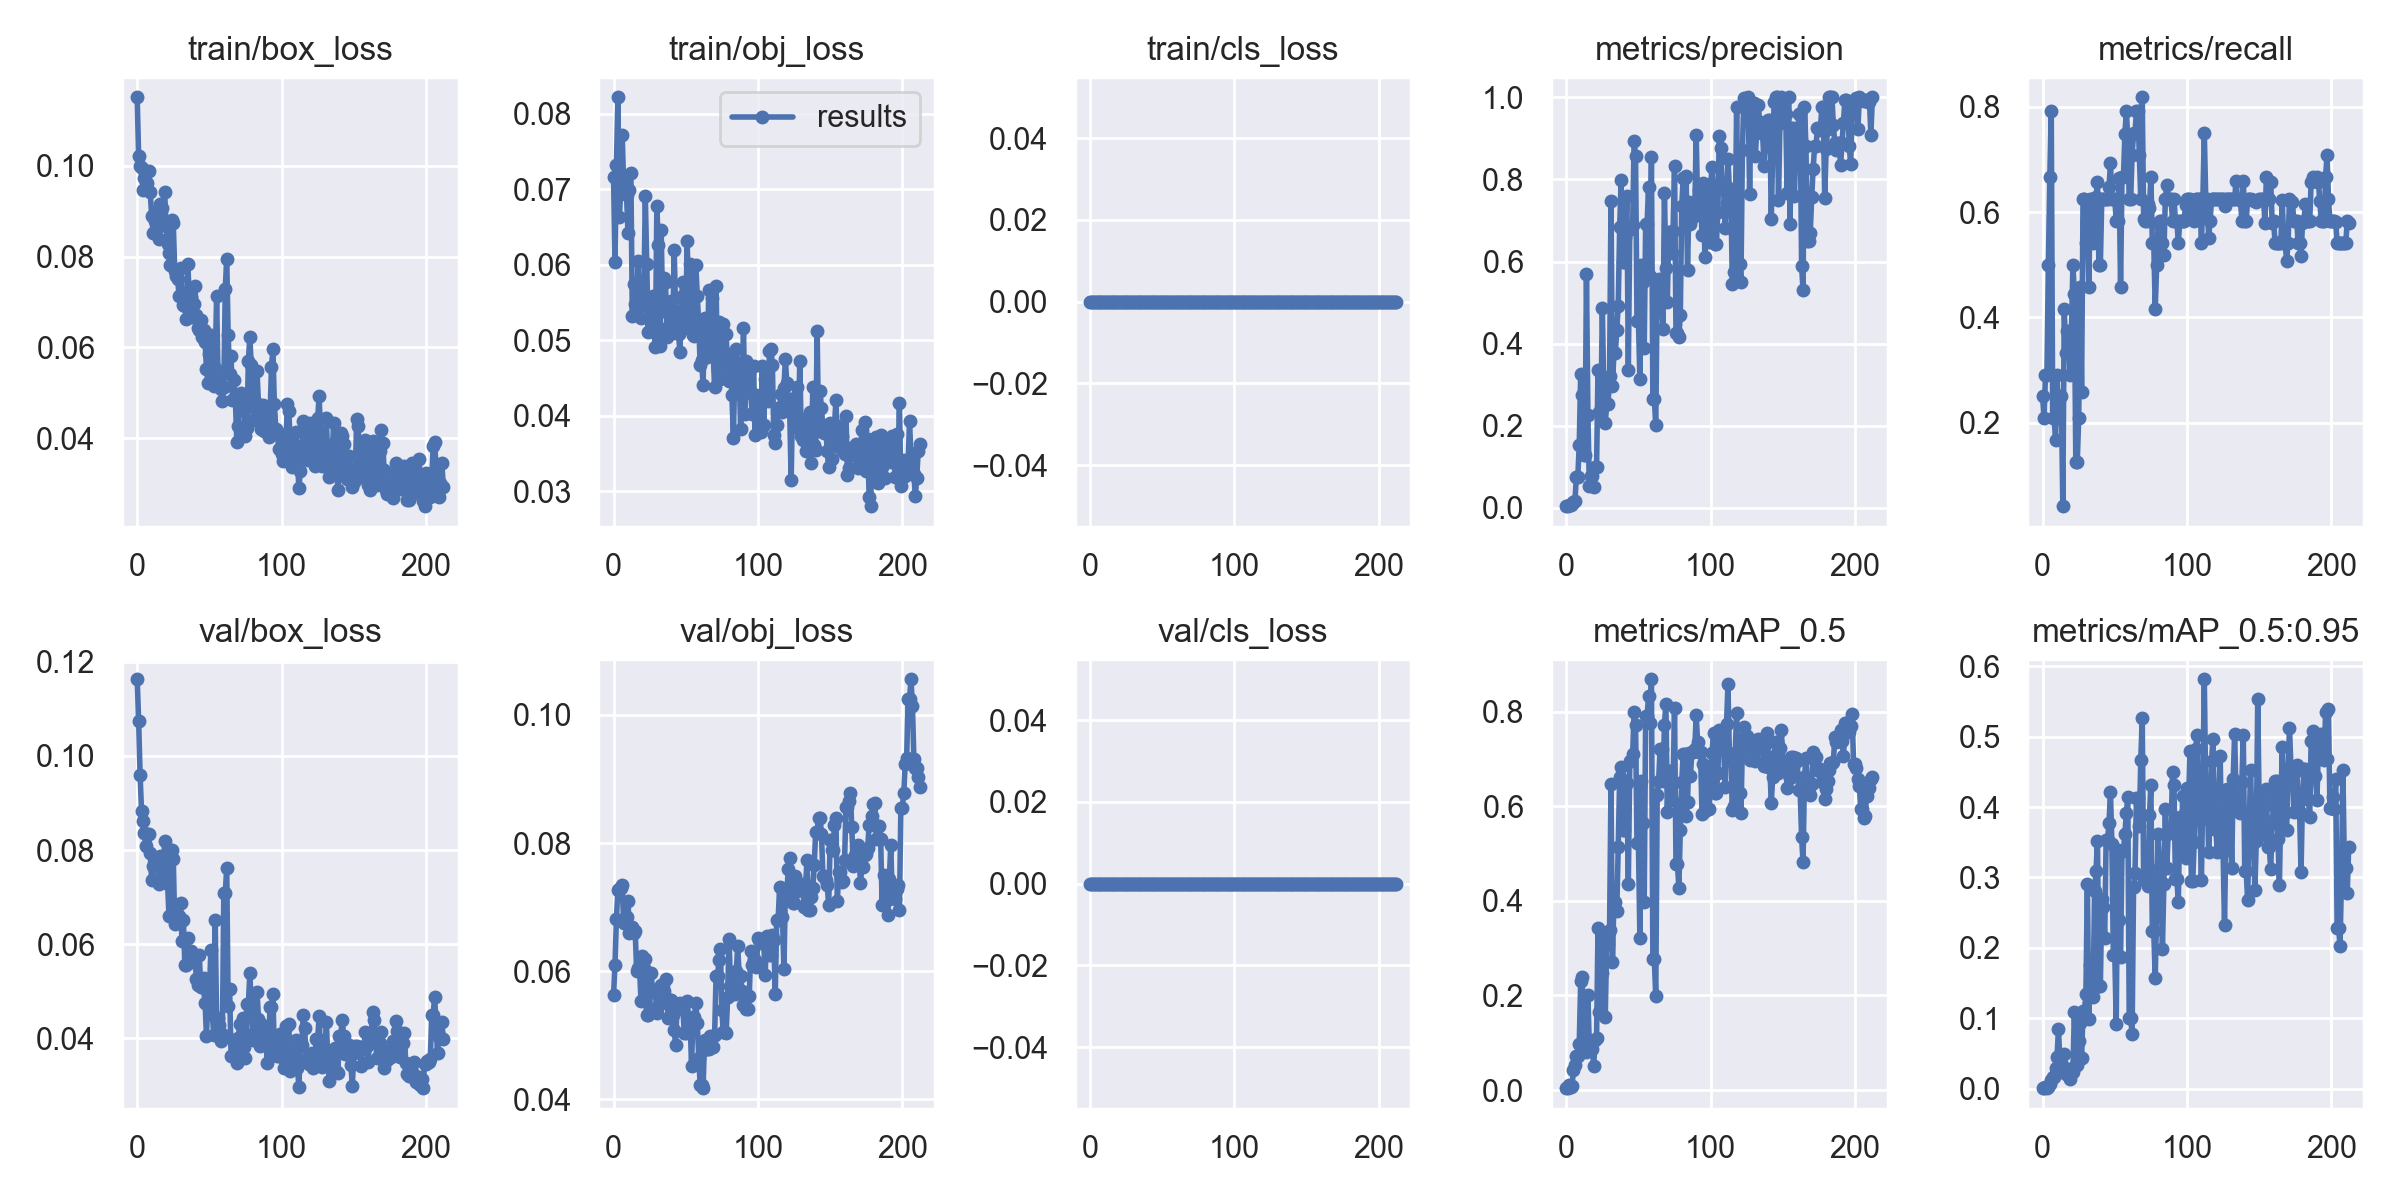

Source data for this figure (header and first rows):
epoch, train/box_loss, train/obj_loss, train/cls_loss, metrics/precision, metrics/recall, metrics/mAP_0.5, metrics/mAP_0.5:0.95, val/box_loss, val/obj_loss, val/cls_loss, x/lr0, x/lr1, x/lr2
0, 0.115, 0.07166, 0, 0.005, 0.25, 0.003937, 0.0006885, 0.1163, 0.05627, 0, 0.0775, 0.0025, 0.0025
1, 0.1021, 0.06043, 0, 0.004167, 0.2083, 0.004172, 0.0006459, 0.1075, 0.061, 0, 0.0541, 0.005097, 0.005097
2, 0.09999, 0.0732, 0, 0.005833, 0.2917, 0.01084, 0.001658, 0.09602, 0.0682, 0, 0.03069, 0.007692, 0.007692
3, 0.0994, 0.08217, 0, 0.005833, 0.2917, 0.007239, 0.001028, 0.08832, 0.07266, 0, 0.009985, 0.009985, 0.009985
4, 0.09463, 0.06629, 0, 0.01, 0.5, 0.008963, 0.002539, 0.08624, 0.07275, 0, 0.009985, 0.009985, 0.009985
5, 0.09718, 0.06978, 0, 0.01333, 0.6667, 0.04162, 0.006703, 0.08363, 0.07297, 0, 0.00998, 0.00998, 0.00998
6, 0.09534, 0.07715, 0, 0.01583, 0.7917, 0.05387, 0.0118, 0.08083, 0.07348, 0, 0.009975, 0.009975, 0.009975
7, 0.09614, 0.07064, 0, 0.07486, 0.2083, 0.07167, 0.01582, 0.08341, 0.06757, 0, 0.00997, 0.00997, 0.00997
8, 0.09884, 0.07136, 0, 0.07486, 0.2083, 0.07167, 0.01582, 0.08341, 0.06757, 0, 0.009965, 0.009965, 0.009965
9, 0.09428, 0.06924, 0, 0.1525, 0.1667, 0.09827, 0.02902, 0.07938, 0.06837, 0, 0.00996, 0.00996, 0.00996
10, 0.089, 0.06416, 0, 0.326, 0.2917, 0.2297, 0.04518, 0.07367, 0.07093, 0, 0.009956, 0.009956, 0.009956
11, 0.08524, 0.0699, 0, 0.2742, 0.2083, 0.2392, 0.08489, 0.0766, 0.06588, 0, 0.00995, 0.00995, 0.00995
12, 0.08776, 0.0721, 0, 0.1278, 0.25, 0.1118, 0.03692, 0.07708, 0.06686, 0, 0.009946, 0.009946, 0.009946
13, 0.08577, 0.05319, 0, 0.1278, 0.25, 0.1118, 0.03692, 0.07708, 0.06686, 0, 0.009941, 0.009941, 0.009941
14, 0.09004, 0.05742, 0, 0.5694, 0.04167, 0.07953, 0.0232, 0.07804, 0.06599, 0, 0.009936, 0.009936, 0.009936
15, 0.08377, 0.05485, 0, 0.2264, 0.4167, 0.2016, 0.0491, 0.0728, 0.06619, 0, 0.009931, 0.009931, 0.009931
16, 0.09154, 0.0546, 0, 0.05229, 0.3333, 0.08852, 0.02055, 0.07875, 0.06004, 0, 0.009926, 0.009926, 0.009926
17, 0.09057, 0.06049, 0, 0.07866, 0.375, 0.08663, 0.02796, 0.07506, 0.06048, 0, 0.009921, 0.009921, 0.009921
18, 0.0879, 0.05452, 0, 0.07866, 0.375, 0.08663, 0.02796, 0.07506, 0.06048, 0, 0.009916, 0.009916, 0.009916
19, 0.09423, 0.05301, 0, 0.05052, 0.2917, 0.05099, 0.01436, 0.08188, 0.0553, 0, 0.009911, 0.009911, 0.009911
20, 0.08666, 0.05703, 0, 0.09888, 0.375, 0.1049, 0.02828, 0.07302, 0.06234, 0, 0.009906, 0.009906, 0.009906
21, 0.08285, 0.05599, 0, 0.09988, 0.5, 0.11, 0.02422, 0.07326, 0.06049, 0, 0.009901, 0.009901, 0.009901
22, 0.08072, 0.06909, 0, 0.3365, 0.4441, 0.3437, 0.1096, 0.0661, 0.06188, 0, 0.009896, 0.009896, 0.009896
23, 0.0782, 0.06007, 0, 0.2333, 0.125, 0.165, 0.03304, 0.08009, 0.05319, 0, 0.009891, 0.009891, 0.009891
24, 0.088, 0.05106, 0, 0.2333, 0.125, 0.165, 0.03304, 0.08009, 0.05319, 0, 0.009886, 0.009886, 0.009886
25, 0.08726, 0.05519, 0, 0.4869, 0.2083, 0.2467, 0.06775, 0.0781, 0.05404, 0, 0.009881, 0.009881, 0.009881
26, 0.07681, 0.0539, 0, 0.2846, 0.4583, 0.3321, 0.09377, 0.06437, 0.05962, 0, 0.009876, 0.009876, 0.009876
27, 0.07576, 0.05585, 0, 0.2058, 0.2593, 0.1538, 0.04342, 0.06535, 0.057, 0, 0.009871, 0.009871, 0.009871
28, 0.07502, 0.05116, 0, 0.2541, 0.625, 0.3087, 0.1104, 0.06604, 0.05678, 0, 0.009866, 0.009866, 0.009866
29, 0.07139, 0.04909, 0, 0.2541, 0.625, 0.3087, 0.1104, 0.06604, 0.05678, 0, 0.009861, 0.009861, 0.009861
30, 0.07744, 0.06777, 0, 0.3218, 0.5417, 0.3383, 0.1348, 0.06887, 0.05339, 0, 0.009857, 0.009857, 0.009857
31, 0.07152, 0.06257, 0, 0.7477, 0.5833, 0.6469, 0.2912, 0.06065, 0.05456, 0, 0.009851, 0.009851, 0.009851
32, 0.0693, 0.04927, 0, 0.2963, 0.4583, 0.2704, 0.09921, 0.06512, 0.05667, 0, 0.009847, 0.009847, 0.009847
33, 0.06911, 0.06454, 0, 0.3766, 0.625, 0.3968, 0.1763, 0.05556, 0.05787, 0, 0.009842, 0.009842, 0.009842
34, 0.06614, 0.05387, 0, 0.3766, 0.625, 0.3968, 0.1763, 0.05556, 0.05787, 0, 0.009837, 0.009837, 0.009837
35, 0.07834, 0.05827, 0, 0.4321, 0.5417, 0.3794, 0.1308, 0.0613, 0.05695, 0, 0.009832, 0.009832, 0.009832
36, 0.07204, 0.05766, 0, 0.4928, 0.625, 0.5132, 0.2804, 0.05664, 0.05881, 0, 0.009827, 0.009827, 0.009827
37, 0.07118, 0.05042, 0, 0.6829, 0.6283, 0.661, 0.3088, 0.05847, 0.055, 0, 0.009822, 0.009822, 0.009822
38, 0.06669, 0.05176, 0, 0.7975, 0.6566, 0.6824, 0.3519, 0.05634, 0.05266, 0, 0.009817, 0.009817, 0.009817
39, 0.06964, 0.05382, 0, 0.5978, 0.5, 0.5507, 0.1452, 0.05711, 0.05545, 0, 0.009812, 0.009812, 0.009812
40, 0.07342, 0.05527, 0, 0.5978, 0.5, 0.5507, 0.1452, 0.05711, 0.05545, 0, 0.009807, 0.009807, 0.009807
41, 0.06703, 0.05101, 0, 0.6593, 0.625, 0.6533, 0.2688, 0.05272, 0.05319, 0, 0.009802, 0.009802, 0.009802
42, 0.06437, 0.06195, 0, 0.7606, 0.625, 0.65, 0.2587, 0.05128, 0.05071, 0, 0.009797, 0.009797, 0.009797
43, 0.06374, 0.0538, 0, 0.3359, 0.625, 0.4361, 0.2146, 0.05762, 0.04847, 0, 0.009792, 0.009792, 0.009792
44, 0.06605, 0.05375, 0, 0.6796, 0.625, 0.6953, 0.3535, 0.05102, 0.05489, 0, 0.009787, 0.009787, 0.009787
45, 0.06229, 0.0508, 0, 0.6796, 0.625, 0.6953, 0.3535, 0.05102, 0.05489, 0, 0.009782, 0.009782, 0.009782
46, 0.06376, 0.04849, 0, 0.6891, 0.647, 0.71, 0.3775, 0.05277, 0.05498, 0, 0.009777, 0.009777, 0.009777
47, 0.06127, 0.05568, 0, 0.8926, 0.6933, 0.799, 0.4213, 0.04753, 0.05425, 0, 0.009772, 0.009772, 0.009772
48, 0.05521, 0.05769, 0, 0.858, 0.625, 0.7715, 0.3474, 0.04052, 0.05407, 0, 0.009767, 0.009767, 0.009767
49, 0.05207, 0.05169, 0, 0.4552, 0.625, 0.5216, 0.1903, 0.04933, 0.05037, 0, 0.009762, 0.009762, 0.009762
50, 0.05845, 0.05186, 0, 0.4552, 0.625, 0.5216, 0.1903, 0.04933, 0.05037, 0, 0.009758, 0.009758, 0.009758
51, 0.06279, 0.06314, 0, 0.3127, 0.5833, 0.3224, 0.09143, 0.05868, 0.05536, 0, 0.009753, 0.009753, 0.009753
52, 0.055, 0.05498, 0, 0.5917, 0.5833, 0.6535, 0.3384, 0.04527, 0.05191, 0, 0.009748, 0.009748, 0.009748
53, 0.0514, 0.06016, 0, 0.5507, 0.6641, 0.5651, 0.2396, 0.04078, 0.0525, 0, 0.009743, 0.009743, 0.009743
54, 0.05552, 0.05188, 0, 0.3896, 0.4583, 0.398, 0.1866, 0.06517, 0.04523, 0, 0.009738, 0.009738, 0.009738
55, 0.0713, 0.05074, 0, 0.6918, 0.6667, 0.791, 0.3382, 0.0443, 0.05279, 0, 0.009733, 0.009733, 0.009733
56, 0.05319, 0.05058, 0, 0.6918, 0.6667, 0.791, 0.3382, 0.0443, 0.05279, 0, 0.009728, 0.009728, 0.009728
57, 0.0529, 0.06003, 0, 0.7823, 0.7488, 0.8332, 0.3621, 0.04287, 0.05498, 0, 0.009723, 0.009723, 0.009723
58, 0.05094, 0.05587, 0, 0.5652, 0.7917, 0.7759, 0.3911, 0.03949, 0.05189, 0, 0.009718, 0.009718, 0.009718
59, 0.0483, 0.0521, 0, 0.8555, 0.7406, 0.8688, 0.4143, 0.04103, 0.04639, 0, 0.009713, 0.009713, 0.009713
... 153 more rows
